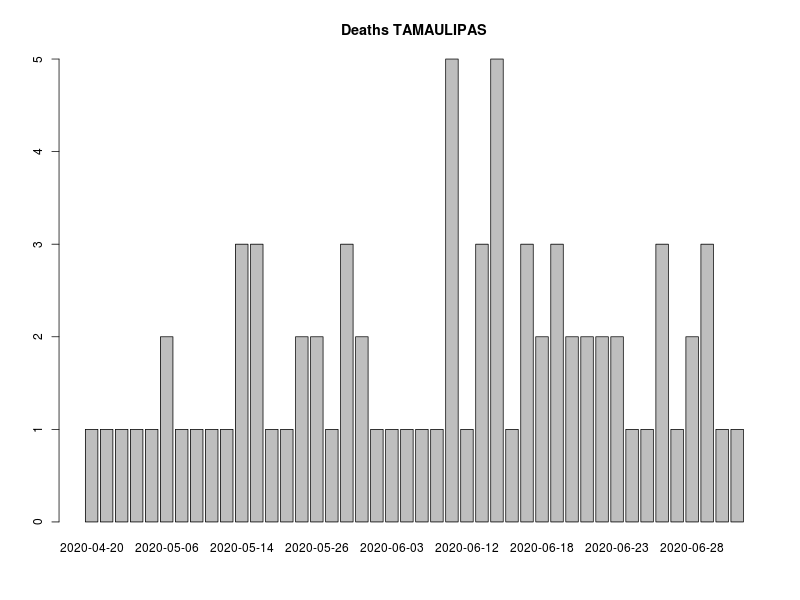

Source data for this figure (header and first rows):
, FECHA_DEF, RESULTADO, RESULTADO_ACUM, RESULTADO7D, RESULTADO_ACUM7D
1, 2020-04-20, 1, 1, 0, 0
2, 2020-04-23, 1, 2, 0, 0
3, 2020-04-30, 1, 3, 0, 0
4, 2020-05-01, 1, 4, 0, 0
5, 2020-05-02, 1, 5, 0, 0
6, 2020-05-06, 2, 7, 0, 0
7, 2020-05-08, 1, 8, 0, 0
8, 2020-05-09, 1, 9, 1.286, 5.571
9, 2020-05-11, 1, 10, 1.286, 6.857
10, 2020-05-12, 1, 11, 1.286, 8.143
11, 2020-05-14, 3, 14, 1.571, 9.714
12, 2020-05-18, 3, 17, 1.857, 11.57
13, 2020-05-22, 1, 18, 1.857, 13.43
14, 2020-05-24, 1, 19, 1.714, 15.14
15, 2020-05-25, 2, 21, 1.857, 17
16, 2020-05-26, 2, 23, 2, 19
17, 2020-05-30, 1, 24, 2, 21
18, 2020-05-31, 3, 27, 2.286, 23.29
19, 2020-06-01, 2, 29, 2.143, 25.43
20, 2020-06-02, 1, 30, 1.857, 27.29
21, 2020-06-03, 1, 31, 1.857, 29.14
22, 2020-06-04, 1, 32, 1.857, 31
23, 2020-06-06, 1, 33, 1.714, 32.71
24, 2020-06-08, 1, 34, 1.571, 34.29
25, 2020-06-09, 5, 39, 2.143, 36.43
26, 2020-06-12, 1, 40, 1.857, 38.29
27, 2020-06-13, 3, 43, 2, 40.29
28, 2020-06-14, 5, 48, 2.571, 42.86
29, 2020-06-16, 1, 49, 2.571, 45.43
30, 2020-06-17, 3, 52, 2.857, 48.29
31, 2020-06-18, 2, 54, 3, 51.29
32, 2020-06-19, 3, 57, 3.286, 54.57
33, 2020-06-20, 2, 59, 2.857, 57.43
34, 2020-06-21, 2, 61, 3, 60.43
35, 2020-06-22, 2, 63, 2.857, 63.29
36, 2020-06-23, 2, 65, 2.429, 65.71
37, 2020-06-24, 1, 66, 2.429, 68.14
38, 2020-06-25, 1, 67, 2.143, 70.29
39, 2020-06-26, 3, 70, 2.286, 72.57
40, 2020-06-27, 1, 71, 2, 74.57
41, 2020-06-28, 2, 73, 2, 76.57
42, 2020-06-29, 3, 76, 2.143, 78.71
43, 2020-06-30, 1, 77, 2, 80.71
44, 2020-07-01, 1, 78, 1.857, 82.57
45, 2020-07-02, 3, 81, 2.143, 84.71
46, 2020-07-03, 1, 82, 2.143, 86.86
47, 2020-07-05, 4, 86, 2.286, 89.14
48, 2020-07-06, 2, 88, 2.429, 91.57
49, 2020-07-07, 3, 91, 2.571, 94.14
50, 2020-07-08, 3, 94, 2.571, 96.71
51, 9999-99-99, 1233, 1327, 178.6, 275.3
